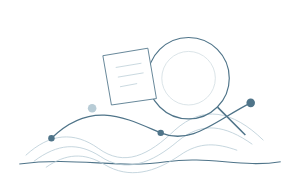
t = 0.00 s
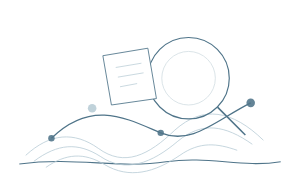
t = 0.70 s
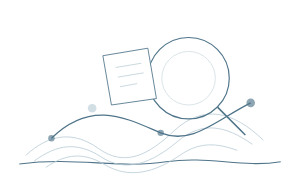
t = 2.10 s
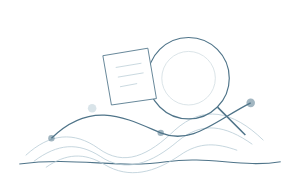
t = 2.80 s
t = 3.50 s: frame unchanged from t = 2.10 s, image omitted
t = 4.90 s: frame unchanged from t = 0.70 s, image omitted

The animated SVG that drew these frames (rendered in a browser with its animation timeline set to each time). Animation: 1 SMIL element (animate=1); one cycle of 5.60 s, repeats indefinitely.

<svg xmlns="http://www.w3.org/2000/svg" viewBox="0 0 280 180" width="100%" role="img" aria-label="雾蓝研究章节标题复用装饰" style="display:block;width:100%;height:auto;">

<path data-unit="mist.decor.baseline.v2" d="M18 153C72 146 111 158 155 151C195 145 225 157 262 151" fill="none" stroke="#4F7489" stroke-width="1" />
<g data-unit="mist.decor.fog-vessel.v2" transform="translate(24 145) scale(.94)"><g data-unit="mist.layered-open-contours.v2" fill="none" stroke="#B8CCD6" stroke-width=".8"><path d="M0 0C24-22 48-24 72-7C98 12 122 0 148-25C176-50 205-45 236-15" /><path d="M8 6C32-12 52-13 74 1C99 18 125 8 151-14C175-34 198-30 225-11" /><path d="M20 12C40-2 58-3 78 9C103 24 128 17 153 0C173-14 190-12 210-5" /></g></g>
<g data-unit="mist.decor.lens.v2" transform="translate(176 73)"><circle r="38" fill="none" stroke="#4F7489" stroke-width="1.1" /><circle r="25" fill="none" stroke="#D2DEE3" stroke-width=".75" /><path d="M27 27L53 53" stroke="#4F7489" stroke-width="1.45" /></g>
<path data-unit="mist.decor.evidence-path.v2" d="M48 129C86 92 119 111 150 124C179 136 202 112 234 96" fill="none" stroke="#4F7489" stroke-width="1.2" />
<g data-unit="mist.decor.sample-nodes.v2" fill="#4F7489"><circle cx="48" cy="129" r="3" /><circle cx="86" cy="101" r="4" fill="#B8CCD6" /><circle cx="150" cy="124" r="3" /><circle cx="234" cy="96" r="4" /><animate attributeName="opacity" values="1;.52;1" dur="5.6s" begin="0s" repeatCount="indefinite"></animate></g>
<path data-unit="mist.decor.specimen-card.v2" d="M96 52L138 45L146 92L104 98Z" fill="white" stroke="#4F7489" stroke-width=".8" /><path d="M108 63L132 59M110 72L134 68M112 81L128 78" stroke="#B8CCD6" stroke-width=".7" />
</svg>
